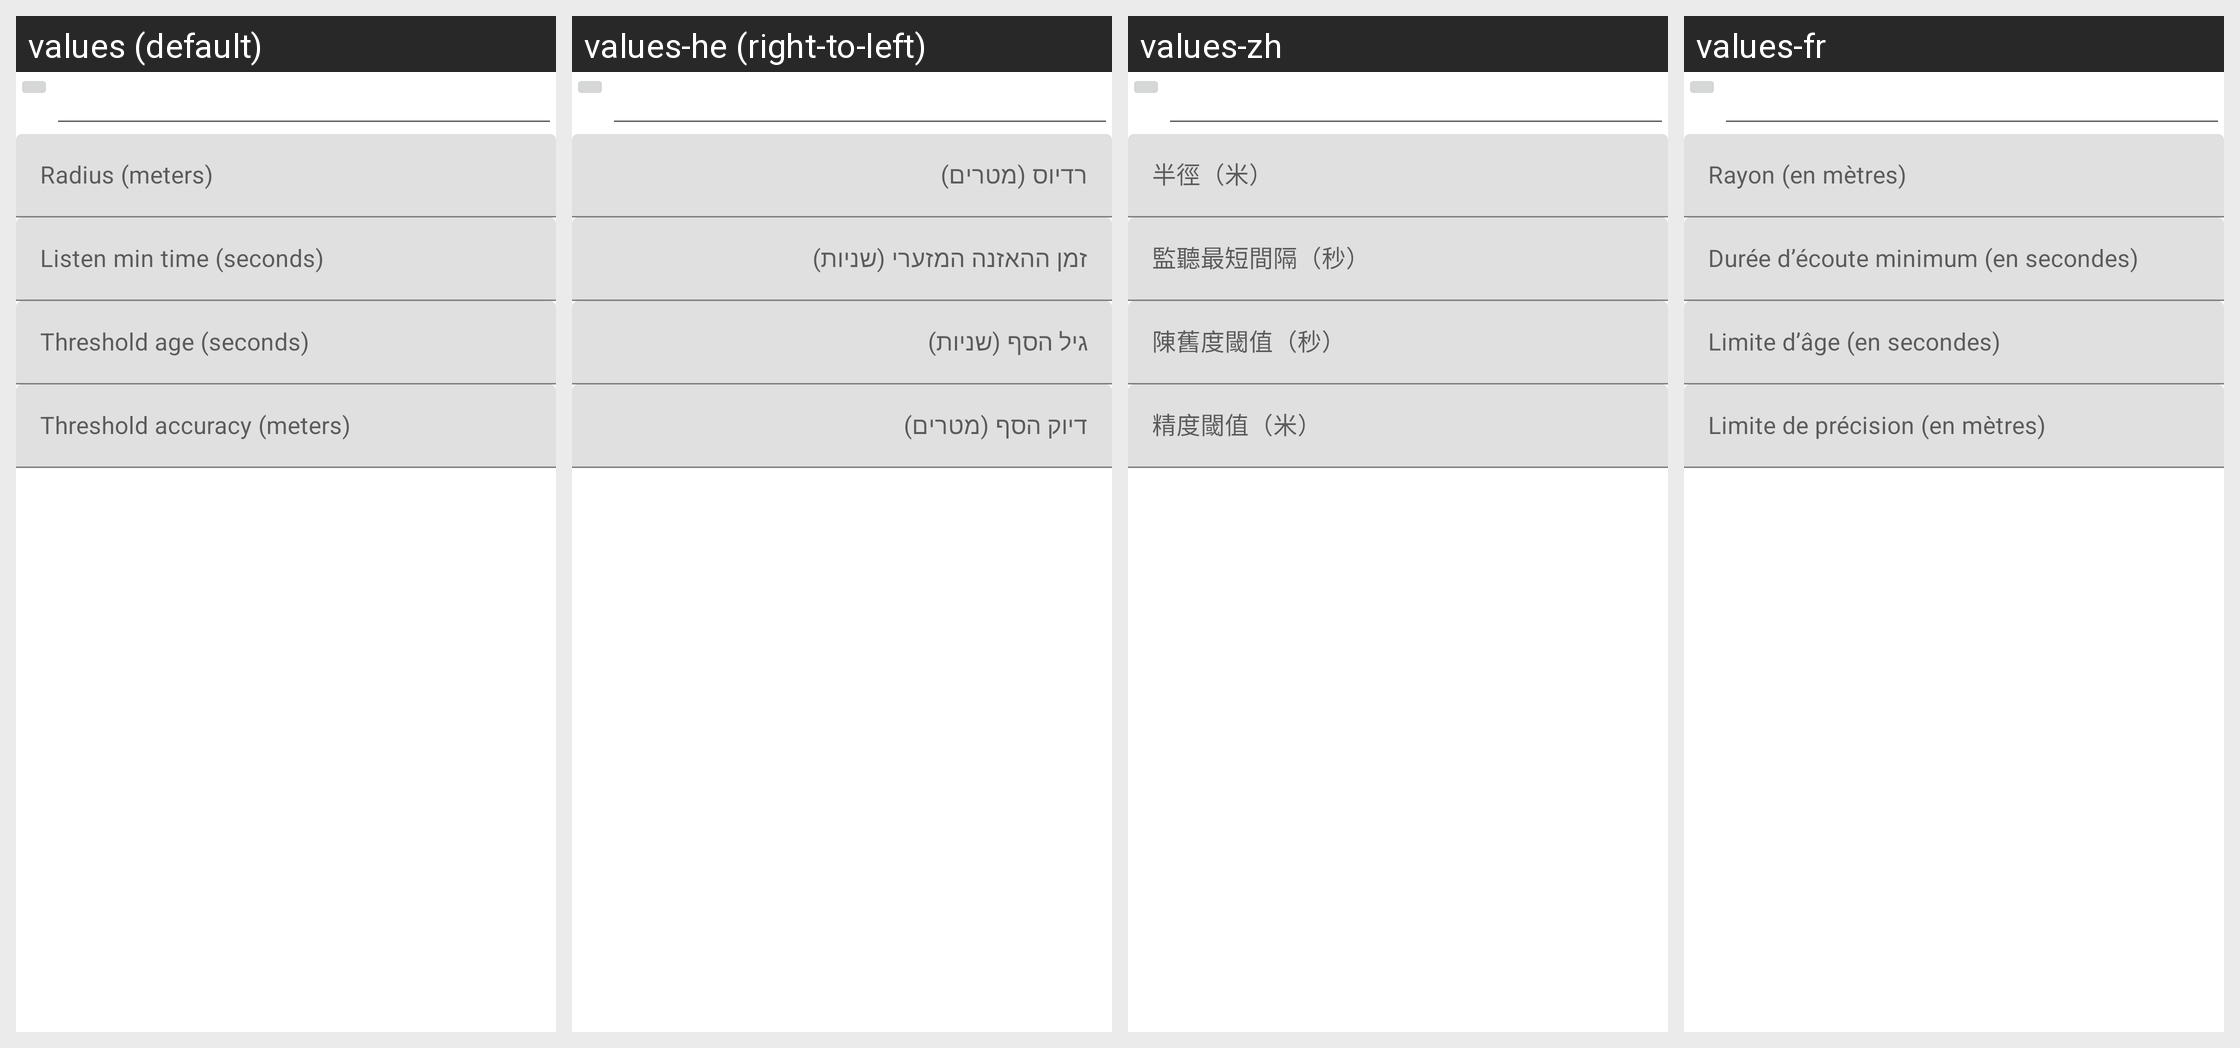

For this localized Android screen grid, give each drawn string resource with its value in every locale shown.
Android screen res/layout/skill_usource__location.xml rendered under 4 locales, left to right: values (default), values-he (right-to-left), values-zh, values-fr. Device: Nexus 5 (rendered at 1080×1920; each locale shown at half size, 540×960, under a caption strip naming it); theme AppTheme.
Other locales in the repository, not shown: values-ca, values-cs, values-da, values-de, values-eo, values-es, values-gl, values-hu, values-id, values-it, values-ja, values-ko, values-nb-rNO, values-nl, values-or, values-pl, values-pt, values-pt-rBR, values-ru, values-sv, values-tr, values-uk, values-vi, values-zh-rCN, values-zh-rTW.
Strings drawn on this screen, with the default value and each locale's value (text and hints the layout hard-codes, and strings that could not be matched under every locale, appear in the picture but are not listed):

usource_location__radius_meters
  values: Radius (meters)
  values-he: רדיוס (מטרים)
  values-zh: 半徑（米）
  values-fr: Rayon (en mètres)

usource_location__listen_min_time_seconds
  values: Listen min time (seconds)
  values-he: זמן ההאזנה המזערי (שניות)
  values-zh: 監聽最短間隔（秒）
  values-fr: Durée d’écoute minimum (en secondes)

usource_location__threshold_age_seconds
  values: Threshold age (seconds)
  values-he: גיל הסף (שניות)
  values-zh: 陳舊度閾值（秒）
  values-fr: Limite d’âge (en secondes)

usource_location__threshold_accuracy_meters
  values: Threshold accuracy (meters)
  values-he: דיוק הסף (מטרים)
  values-zh: 精度閾值（米）
  values-fr: Limite de précision (en mètres)
